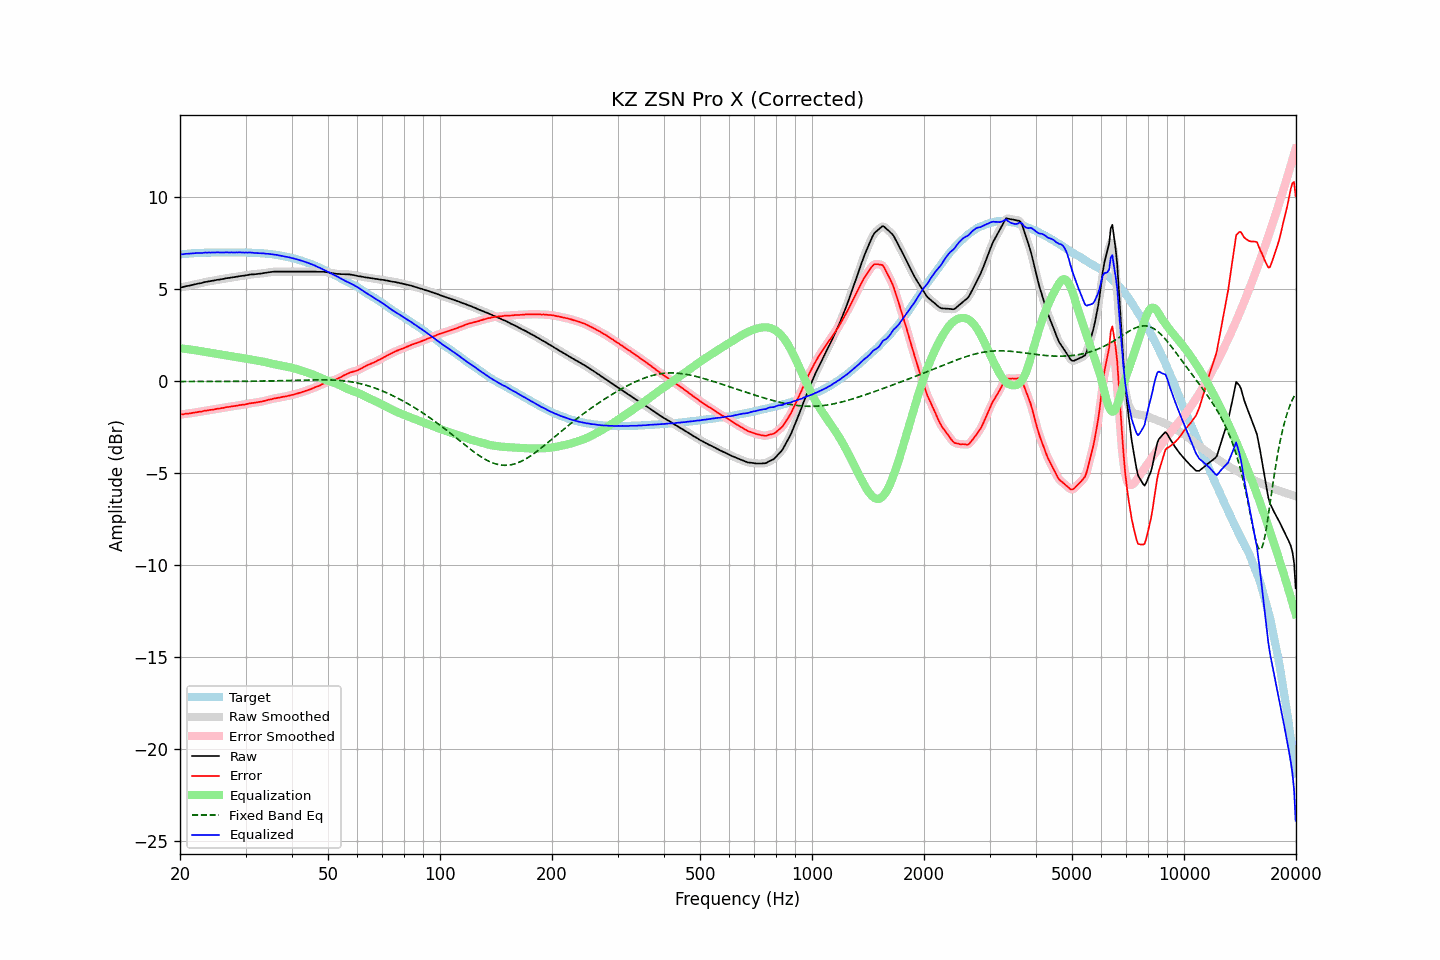

Data behind this chart, as committed beside it:
frequency, raw, error, smoothed, error_smoothed, equalization, fixed_band_eq, equalized_raw, equalized_smoothed, target
20.00, 5.10, -1.80, 5.10, -1.80, 1.80, -0.01, 6.90, 6.90, 6.90
20.20, 5.12, -1.79, 5.12, -1.79, 1.79, -0.01, 6.91, 6.91, 6.91
20.40, 5.13, -1.79, 5.14, -1.78, 1.78, -0.01, 6.91, 6.92, 6.92
20.61, 5.16, -1.77, 5.16, -1.77, 1.77, -0.01, 6.93, 6.93, 6.93
20.81, 5.18, -1.75, 5.17, -1.76, 1.76, -0.01, 6.94, 6.93, 6.93
21.02, 5.19, -1.75, 5.19, -1.75, 1.75, -0.01, 6.94, 6.94, 6.94
21.23, 5.21, -1.74, 5.21, -1.74, 1.74, -0.01, 6.95, 6.95, 6.95
21.44, 5.23, -1.73, 5.23, -1.73, 1.72, -0.01, 6.95, 6.95, 6.96
21.66, 5.25, -1.71, 5.25, -1.71, 1.71, -0.01, 6.96, 6.96, 6.96
21.87, 5.27, -1.70, 5.27, -1.70, 1.70, -0.01, 6.97, 6.97, 6.97
22.09, 5.29, -1.68, 5.29, -1.68, 1.68, -0.01, 6.97, 6.97, 6.97
22.31, 5.31, -1.67, 5.31, -1.67, 1.67, -0.01, 6.98, 6.98, 6.98
22.54, 5.33, -1.65, 5.32, -1.66, 1.65, -0.01, 6.98, 6.98, 6.98
22.76, 5.34, -1.65, 5.34, -1.64, 1.64, -0.01, 6.98, 6.98, 6.99
22.99, 5.36, -1.63, 5.36, -1.63, 1.62, -0.01, 6.98, 6.99, 6.99
23.22, 5.39, -1.60, 5.38, -1.61, 1.61, -0.01, 7.00, 6.99, 6.99
23.45, 5.41, -1.59, 5.41, -1.59, 1.59, -0.01, 7.00, 7.00, 7.00
23.69, 5.42, -1.58, 5.42, -1.57, 1.58, -0.01, 7.00, 7.00, 7.00
23.92, 5.44, -1.56, 5.44, -1.56, 1.56, -0.01, 7.00, 7.00, 7.00
24.16, 5.45, -1.55, 5.45, -1.55, 1.55, -0.00, 7.00, 7.00, 7.00
24.40, 5.47, -1.54, 5.47, -1.54, 1.54, -0.00, 7.01, 7.00, 7.01
24.65, 5.48, -1.53, 5.48, -1.53, 1.52, -0.00, 7.00, 7.01, 7.01
24.89, 5.50, -1.51, 5.50, -1.51, 1.51, -0.00, 7.01, 7.01, 7.01
25.14, 5.52, -1.49, 5.51, -1.49, 1.50, -0.00, 7.01, 7.01, 7.01
25.39, 5.53, -1.48, 5.53, -1.48, 1.48, -0.00, 7.01, 7.01, 7.01
25.65, 5.54, -1.47, 5.54, -1.47, 1.47, -0.00, 7.00, 7.01, 7.01
25.91, 5.56, -1.45, 5.56, -1.45, 1.45, -0.00, 7.01, 7.01, 7.01
26.16, 5.57, -1.44, 5.57, -1.44, 1.44, -0.00, 7.00, 7.01, 7.01
26.43, 5.59, -1.42, 5.59, -1.42, 1.42, -0.00, 7.01, 7.01, 7.01
26.69, 5.61, -1.40, 5.60, -1.40, 1.41, -0.00, 7.01, 7.01, 7.01
26.96, 5.62, -1.39, 5.62, -1.39, 1.39, -0.00, 7.01, 7.01, 7.01
27.23, 5.63, -1.38, 5.63, -1.38, 1.38, -0.00, 7.01, 7.01, 7.01
27.50, 5.65, -1.36, 5.64, -1.36, 1.36, 0.00, 7.01, 7.01, 7.01
27.77, 5.66, -1.35, 5.66, -1.35, 1.35, 0.00, 7.01, 7.01, 7.01
28.05, 5.67, -1.34, 5.67, -1.34, 1.34, 0.00, 7.00, 7.01, 7.01
28.33, 5.69, -1.32, 5.69, -1.32, 1.32, 0.00, 7.01, 7.01, 7.01
28.62, 5.70, -1.31, 5.70, -1.31, 1.31, 0.00, 7.01, 7.01, 7.01
28.90, 5.72, -1.29, 5.72, -1.29, 1.30, 0.00, 7.01, 7.01, 7.01
29.19, 5.73, -1.28, 5.73, -1.28, 1.28, 0.00, 7.01, 7.01, 7.01
29.48, 5.74, -1.27, 5.74, -1.27, 1.27, 0.00, 7.01, 7.01, 7.01
29.78, 5.75, -1.26, 5.75, -1.26, 1.25, 0.01, 7.00, 7.00, 7.01
30.08, 5.77, -1.24, 5.77, -1.24, 1.24, 0.01, 7.01, 7.00, 7.01
30.38, 5.78, -1.22, 5.78, -1.22, 1.22, 0.01, 7.00, 7.00, 7.00
30.68, 5.80, -1.20, 5.80, -1.20, 1.21, 0.01, 7.01, 7.00, 7.00
30.99, 5.81, -1.19, 5.81, -1.19, 1.19, 0.01, 7.00, 7.00, 7.00
31.30, 5.82, -1.17, 5.82, -1.18, 1.18, 0.01, 7.00, 6.99, 6.99
31.61, 5.82, -1.17, 5.82, -1.16, 1.16, 0.01, 6.98, 6.99, 6.99
31.93, 5.83, -1.15, 5.83, -1.15, 1.15, 0.01, 6.98, 6.98, 6.98
32.24, 5.84, -1.14, 5.84, -1.14, 1.14, 0.01, 6.98, 6.97, 6.98
32.57, 5.85, -1.12, 5.85, -1.12, 1.12, 0.02, 6.97, 6.97, 6.97
32.89, 5.86, -1.11, 5.86, -1.11, 1.11, 0.02, 6.96, 6.97, 6.97
33.22, 5.87, -1.09, 5.87, -1.09, 1.09, 0.02, 6.96, 6.96, 6.96
33.55, 5.89, -1.07, 5.88, -1.07, 1.07, 0.02, 6.96, 6.95, 6.96
33.89, 5.90, -1.05, 5.90, -1.05, 1.05, 0.02, 6.95, 6.95, 6.95
34.23, 5.91, -1.03, 5.91, -1.03, 1.03, 0.02, 6.94, 6.94, 6.94
34.57, 5.93, -1.00, 5.93, -1.00, 1.01, 0.02, 6.93, 6.93, 6.93
34.92, 5.94, -0.98, 5.94, -0.98, 0.98, 0.03, 6.92, 6.92, 6.92
35.27, 5.95, -0.97, 5.95, -0.96, 0.96, 0.03, 6.91, 6.91, 6.92
35.62, 5.96, -0.94, 5.96, -0.94, 0.94, 0.03, 6.90, 6.90, 6.90
35.97, 5.97, -0.92, 5.97, -0.92, 0.93, 0.03, 6.89, 6.89, 6.89
... 635 more rows
